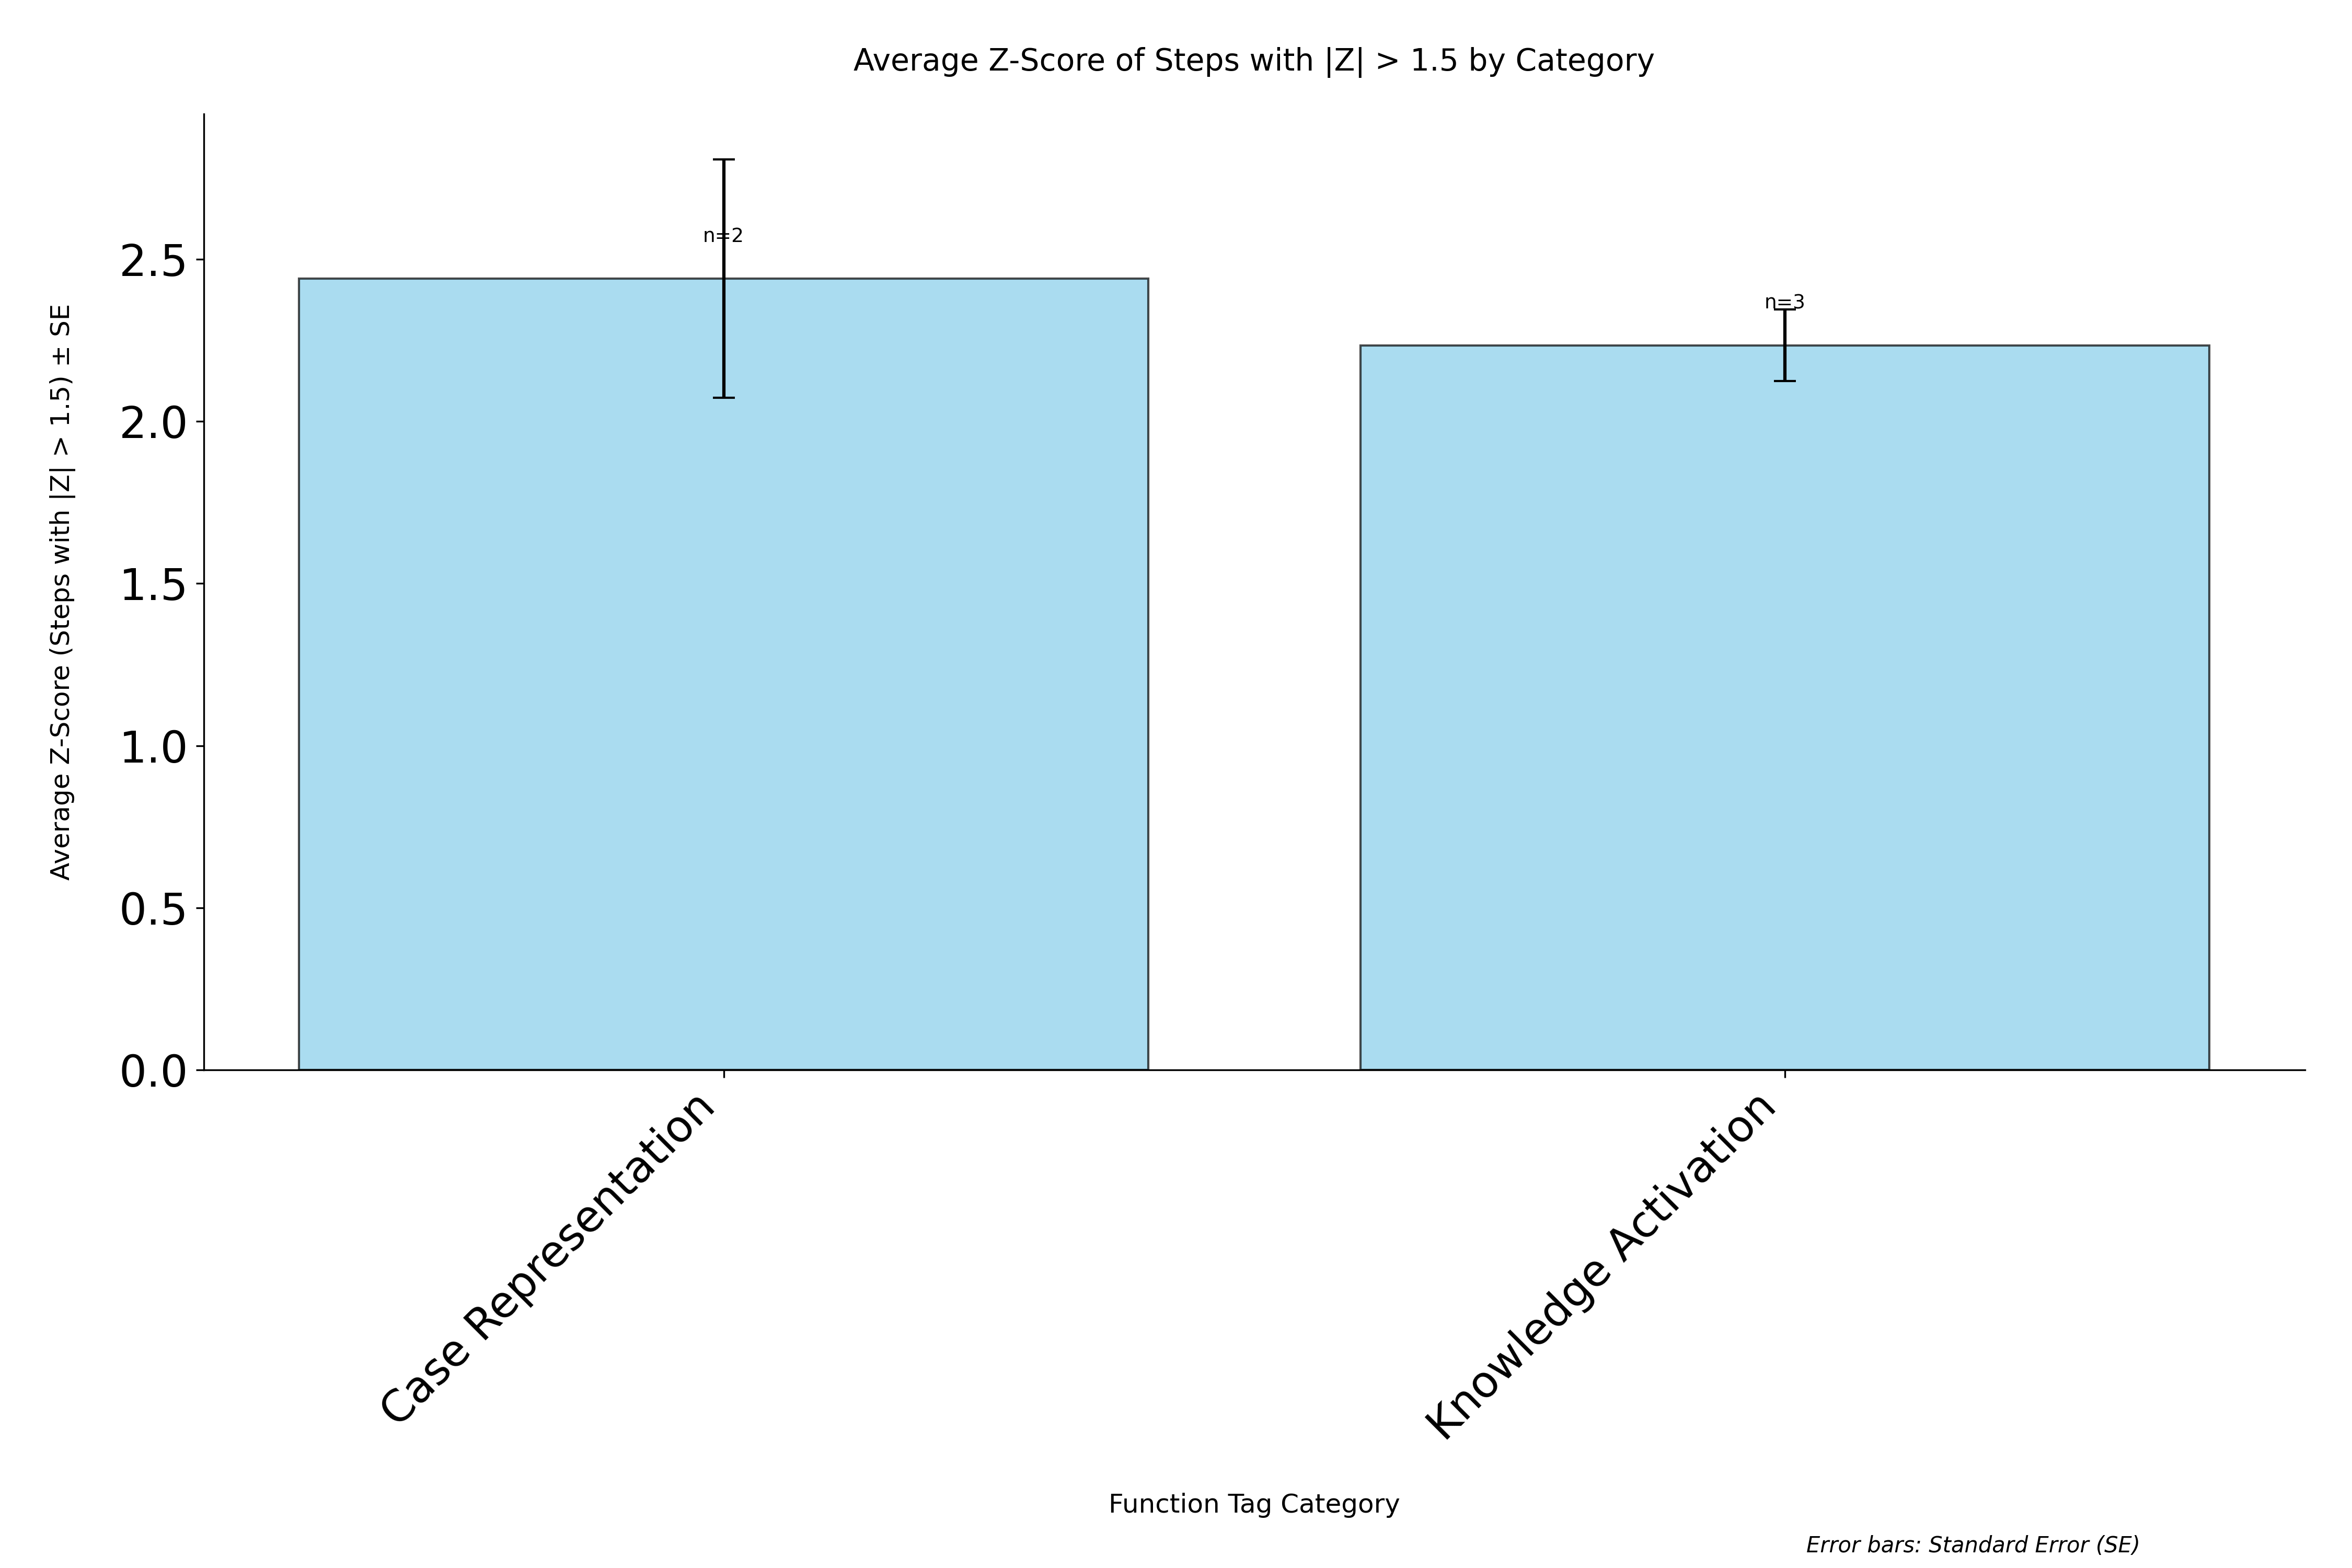

The data file committed next to this chart (first rows):
category, avg_zscore, std_zscore, standard_error, count
Case Representation, 2.44, 0.5191, 0.367, 2
Knowledge Activation, 2.235, 0.1909, 0.1102, 3
